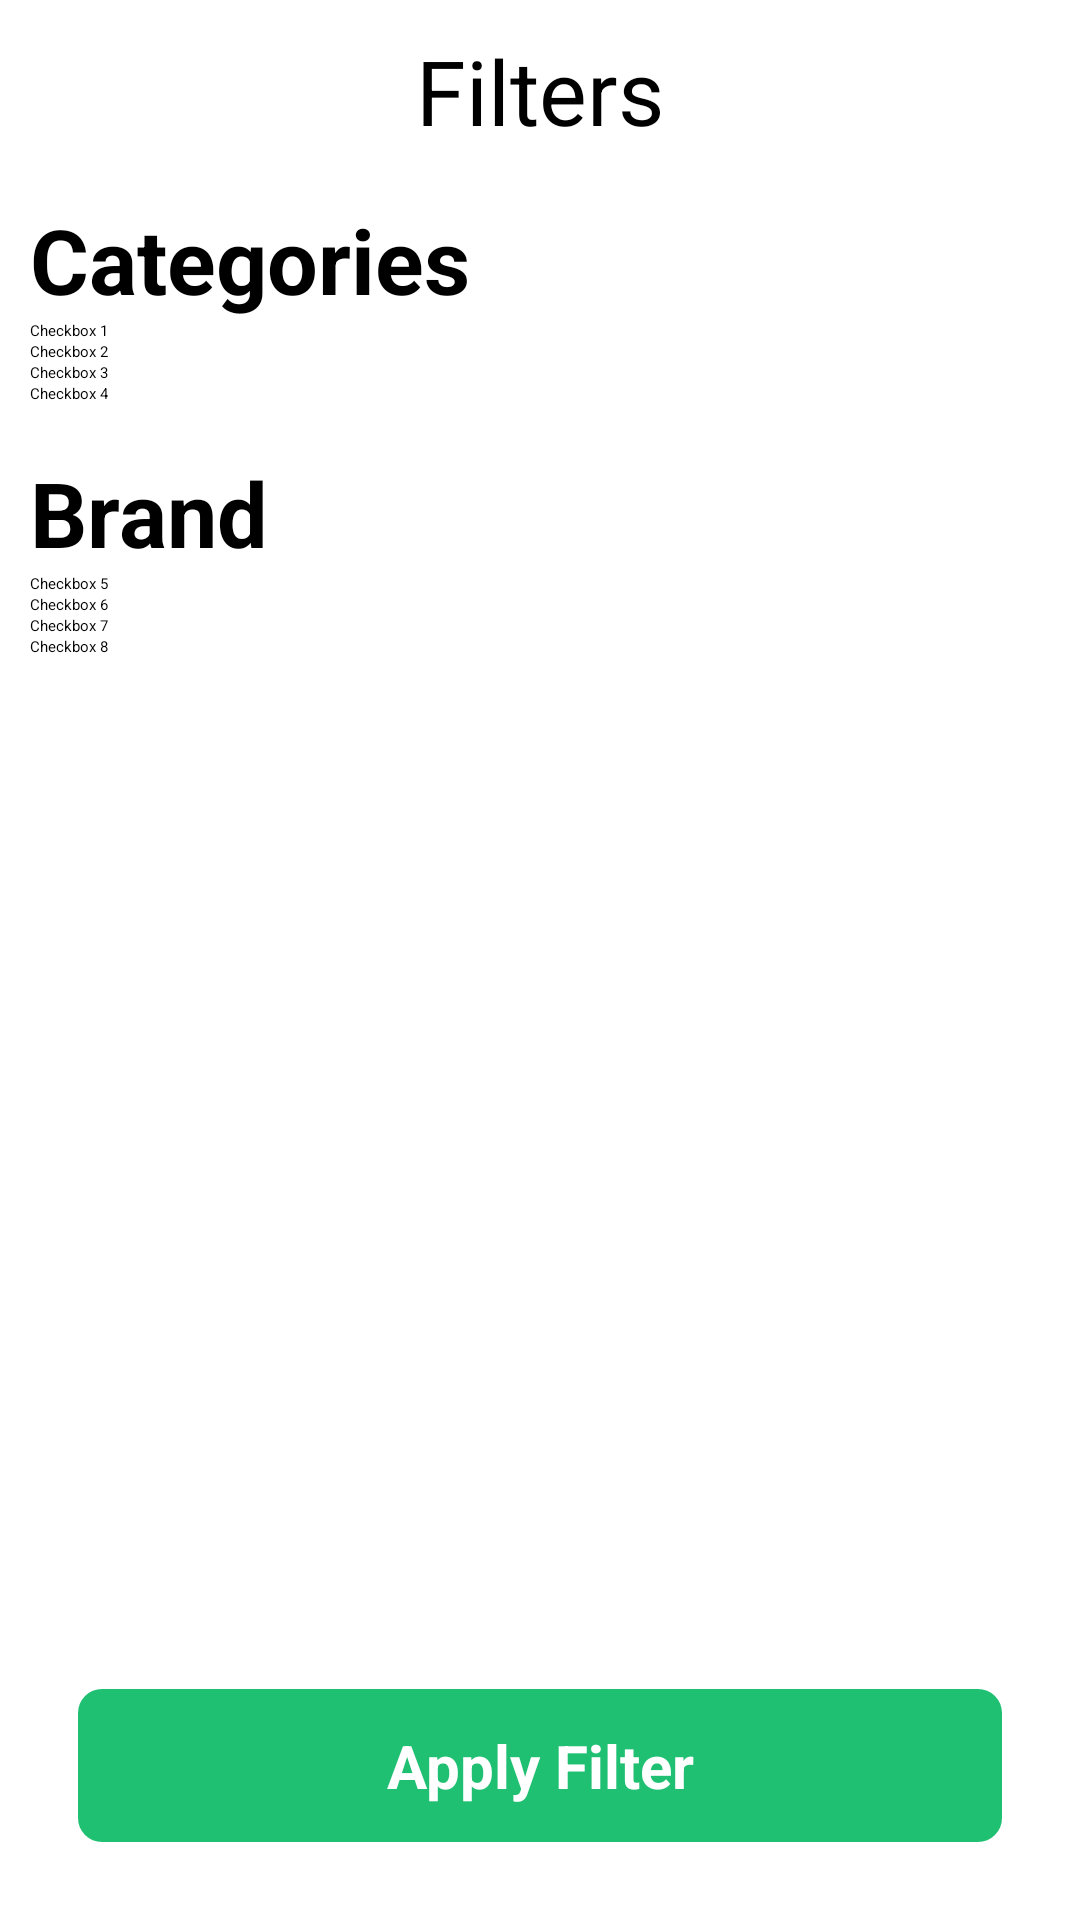

Write the Android layout XML for this screen, with the resource values it uses.
<!-- AndroidManifest.xml: application theme Theme.Nectar -->
<!-- res/layout/filter.xml -->
<?xml version="1.0" encoding="utf-8"?>
<RelativeLayout xmlns:android="http://schemas.android.com/apk/res/android"
    android:layout_width="match_parent"
    android:layout_height="match_parent"
    android:padding="10dp">

    <RelativeLayout
        android:id="@+id/relativeLayout1"
        android:layout_width="match_parent"
        android:layout_height="wrap_content">

        <ImageView
            android:id="@+id/imageView"
            android:layout_width="20dp"
            android:layout_height="20dp"
            android:layout_alignParentStart="true"
            android:layout_alignParentTop="true"
            android:layout_marginStart="16dp"
            android:layout_marginTop="16dp"
            android:src="@drawable/close" />

        <TextView
            android:id="@+id/textView"
            android:layout_width="wrap_content"
            android:layout_height="wrap_content"
            android:layout_centerInParent="true"
            android:text="Filters"
            android:textSize="30dp"/>

    </RelativeLayout>

    <RelativeLayout
        android:id="@+id/relativeLayout2"
        android:layout_width="match_parent"
        android:layout_height="wrap_content"
        android:layout_below="@id/relativeLayout1"
        android:layout_marginTop="16dp">

        <TextView
            android:id="@+id/headingTextView"
            android:layout_width="wrap_content"
            android:layout_height="wrap_content"
            android:text="Categories"
            android:textSize="30dp"
            android:textStyle="bold"
             />

        <CheckBox
            android:id="@+id/checkBox1"
            android:layout_width="wrap_content"
            android:layout_height="wrap_content"
            android:text="Checkbox 1"
            android:layout_below="@id/headingTextView"
            />

        <CheckBox
            android:id="@+id/checkBox2"
            android:layout_width="wrap_content"
            android:layout_height="wrap_content"
            android:text="Checkbox 2"
            android:layout_below="@id/checkBox1"
            android:layout_marginTop="0dp"/>

        <CheckBox
            android:id="@+id/checkBox3"
            android:layout_width="wrap_content"
            android:layout_height="wrap_content"
            android:text="Checkbox 3"
            android:layout_below="@id/checkBox2"
        />

        <CheckBox
            android:id="@+id/checkBox4"
            android:layout_width="wrap_content"
            android:layout_height="wrap_content"
            android:text="Checkbox 4"
            android:layout_below="@id/checkBox3"
           />

    </RelativeLayout>

    <RelativeLayout
        android:id="@+id/relativeLayout3"
        android:layout_width="match_parent"
        android:layout_height="wrap_content"
        android:layout_below="@id/relativeLayout2"
        android:layout_marginTop="16dp">

        <TextView
            android:id="@+id/textView2"
            android:layout_width="wrap_content"
            android:layout_height="wrap_content"
            android:text="Brand"
            android:textSize="30dp"
            android:textStyle="bold"
             />

        <CheckBox
            android:id="@+id/checkBox5"
            android:layout_width="wrap_content"
            android:layout_height="wrap_content"
            android:text="Checkbox 5"
            android:layout_below="@id/textView2"
          />

        <CheckBox
            android:id="@+id/checkBox6"
            android:layout_width="wrap_content"
            android:layout_height="wrap_content"
            android:text="Checkbox 6"
            android:layout_below="@id/checkBox5"
          />

        <CheckBox
            android:id="@+id/checkBox7"
            android:layout_width="wrap_content"
            android:layout_height="wrap_content"
            android:text="Checkbox 7"
            android:layout_below="@id/checkBox6"
           />

        <CheckBox
            android:id="@+id/checkBox8"
            android:layout_width="wrap_content"
            android:layout_height="wrap_content"
            android:text="Checkbox 8"
            android:layout_below="@id/checkBox7"
           />

    </RelativeLayout>
    <TextView
        android:id="@+id/loginButton"
        android:layout_width="match_parent"
        android:layout_height="wrap_content"
        android:layout_alignParentBottom="true"
    android:layout_marginTop="15dp"
    android:text="Apply Filter"
    android:textAlignment="center"
    android:textSize="20dp"
    android:textStyle="bold"
    android:background="@drawable/button1"
    android:textColor="@color/white"
    android:padding="12dp"
    android:layout_marginEnd="16dp"
    android:layout_marginStart="16dp"
    android:layout_marginBottom="16dp" />


</RelativeLayout>
<!-- resources referenced by this layout -->
<resources>
  <!-- drawable button1 (drawable) -->
  <?xml version="1.0" encoding="utf-8"?>
  <shape xmlns:android="http://schemas.android.com/apk/res/android">
      <solid android:color="#20C073" />
      <corners android:radius="8dp" />
  </shape>
  <style name="Theme.Nectar" parent="Base.Theme.Nectar">
          
          <item name="android:navigationBarColor">@android:color/transparent</item>
          <item name="android:statusBarColor">@android:color/transparent</item>
          <item name="android:windowLightStatusBar">?attr/isLightTheme</item>
      </style>
  <!-- not gathered from this repository: default colours our renderer supplied (Android Studio template values) -->
  <color name="white">#FFFFFFFF</color>
</resources>
